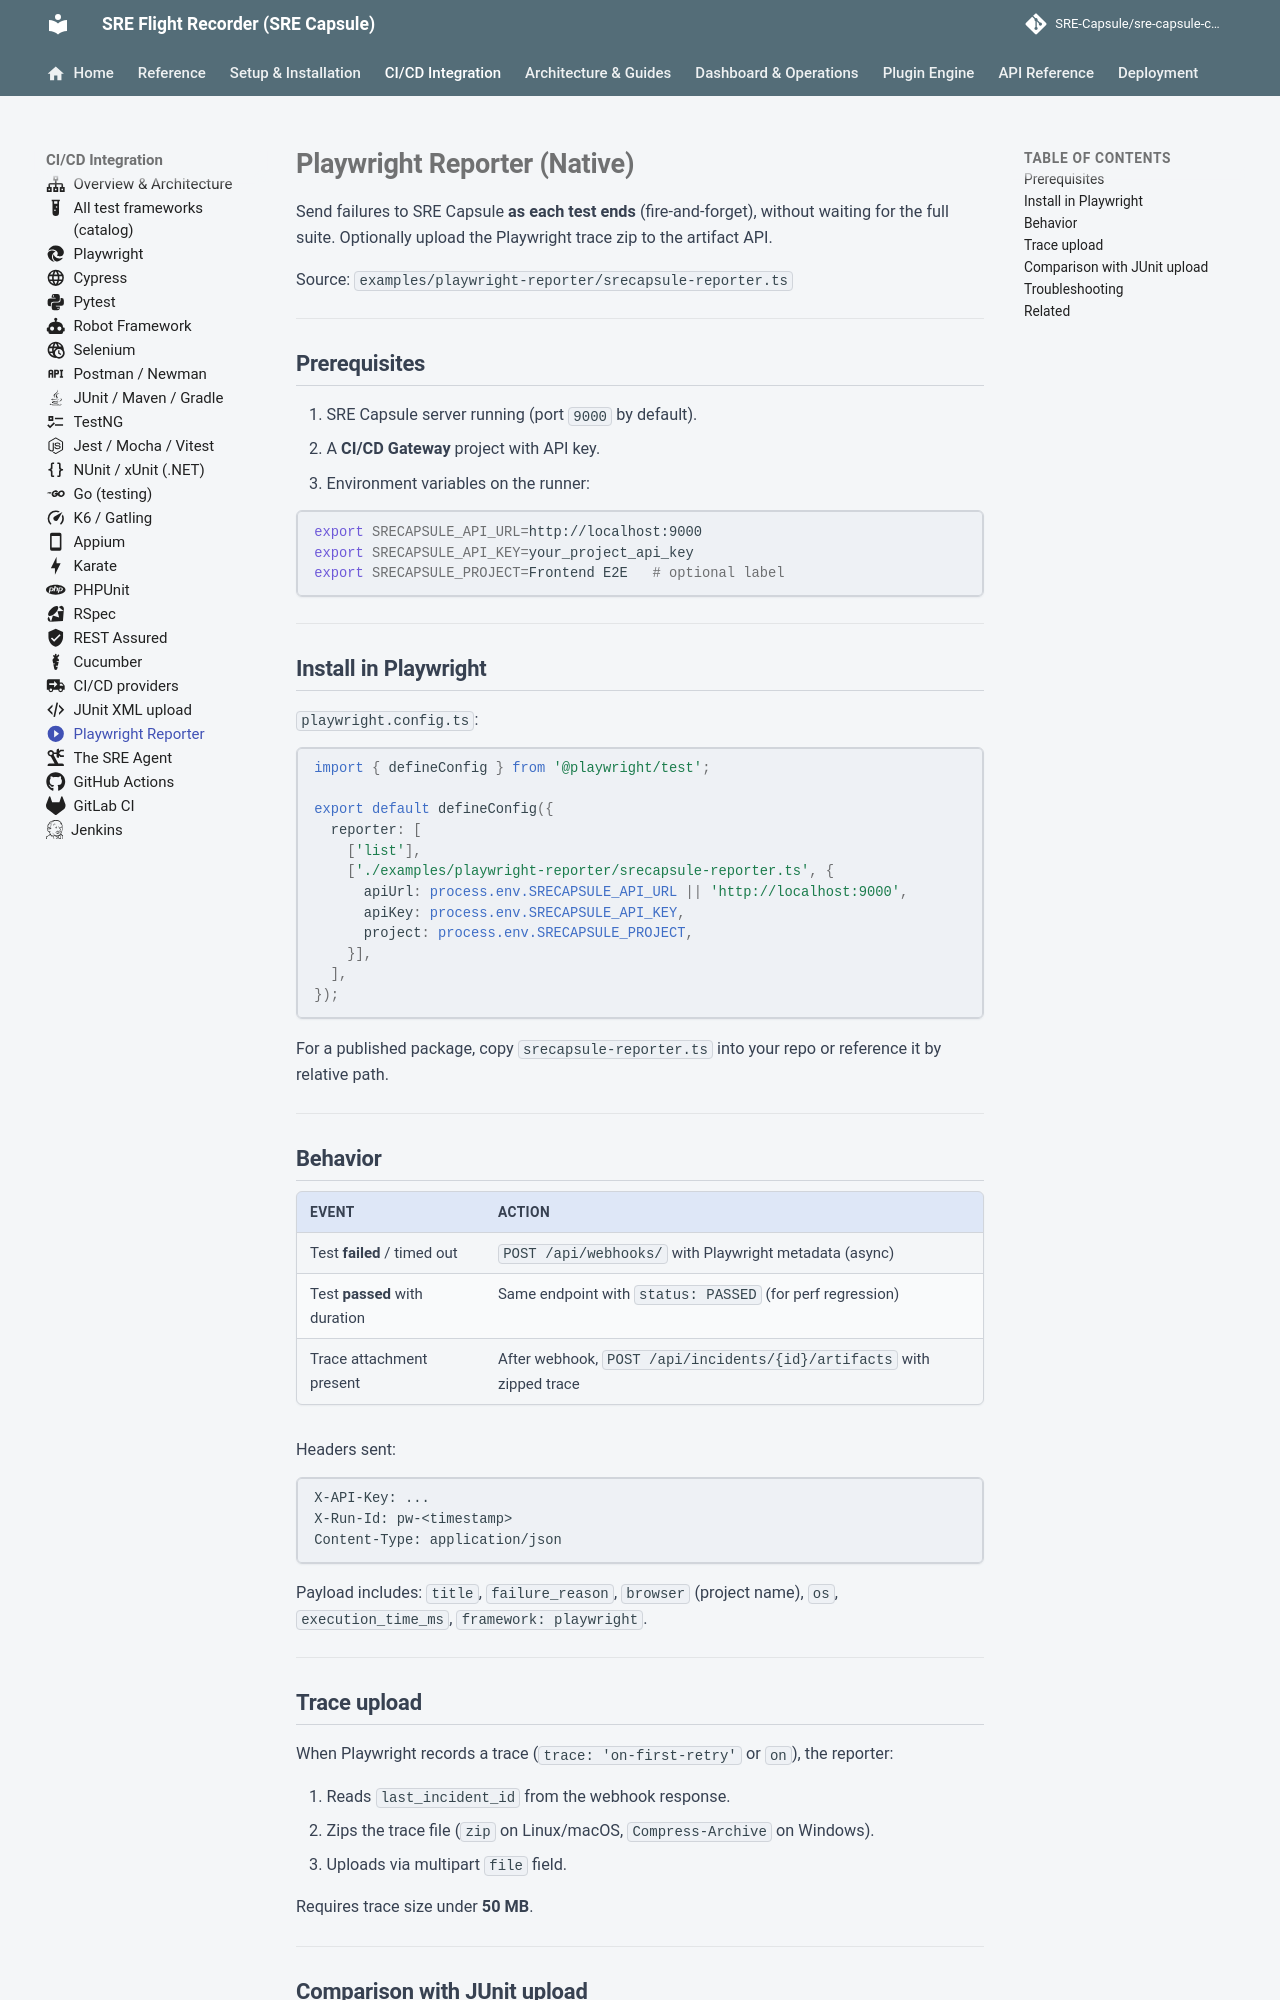

repository: Ashraf-Khabar/qa-capsule · page: integration/playwright-reporter/index.html · generator: mkdocs

---
icon: material/play-circle
---

# Playwright Reporter (Native)

Send failures to SRE Capsule **as each test ends** (fire-and-forget), without waiting for the full suite. Optionally upload the Playwright trace zip to the artifact API.

Source: `examples/playwright-reporter/srecapsule-reporter.ts`

---

## Prerequisites

1. SRE Capsule server running (port `9000` by default).
2. A **CI/CD Gateway** project with API key.
3. Environment variables on the runner:

```bash
export SRECAPSULE_API_URL=http://localhost:9000
export SRECAPSULE_API_KEY=your_project_api_key
export SRECAPSULE_PROJECT=Frontend E2E   # optional label
```

---

## Install in Playwright

`playwright.config.ts`:

```typescript
import { defineConfig } from '@playwright/test';

export default defineConfig({
  reporter: [
    ['list'],
    ['./examples/playwright-reporter/srecapsule-reporter.ts', {
      apiUrl: process.env.SRECAPSULE_API_URL || 'http://localhost:9000',
      apiKey: process.env.SRECAPSULE_API_KEY,
      project: process.env.SRECAPSULE_PROJECT,
    }],
  ],
});
```

For a published package, copy `srecapsule-reporter.ts` into your repo or reference it by relative path.

---

## Behavior

| Event | Action |
|---|---|
| Test **failed** / timed out | `POST /api/webhooks/` with Playwright metadata (async) |
| Test **passed** with duration | Same endpoint with `status: PASSED` (for perf regression) |
| Trace attachment present | After webhook, `POST /api/incidents/{id}/artifacts` with zipped trace |

Headers sent:

```http
X-API-Key: ...
X-Run-Id: pw-<timestamp>
Content-Type: application/json
```

Payload includes: `title`, `failure_reason`, `browser` (project name), `os`, `execution_time_ms`, `framework: playwright`.

---
